Dataset: Jute_Pest_Processed (GitHub, evanhu-ds/Transfer-Learning-for-Image-Classification). Classes: beet armyworm, black hairy, cutworm, field cricket, jute aphid, jute hairy, jute red mite, jute semilooper, jute stem girdler, jute stem weevil, leaf beetle, mealybug, pod borer, scopula emissaria, termite, termite odontotermes rambur, yellow mite.

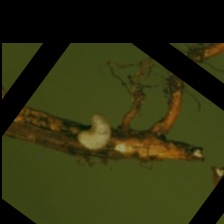
Label: jute stem weevil

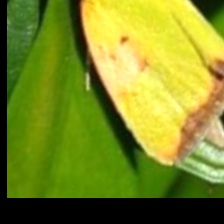
Label: pod borer

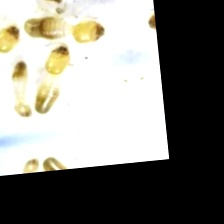
Label: termite

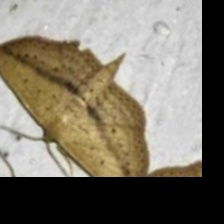
Label: scopula emissaria

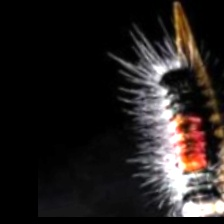
Label: black hairy

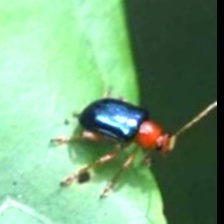
Label: leaf beetle
